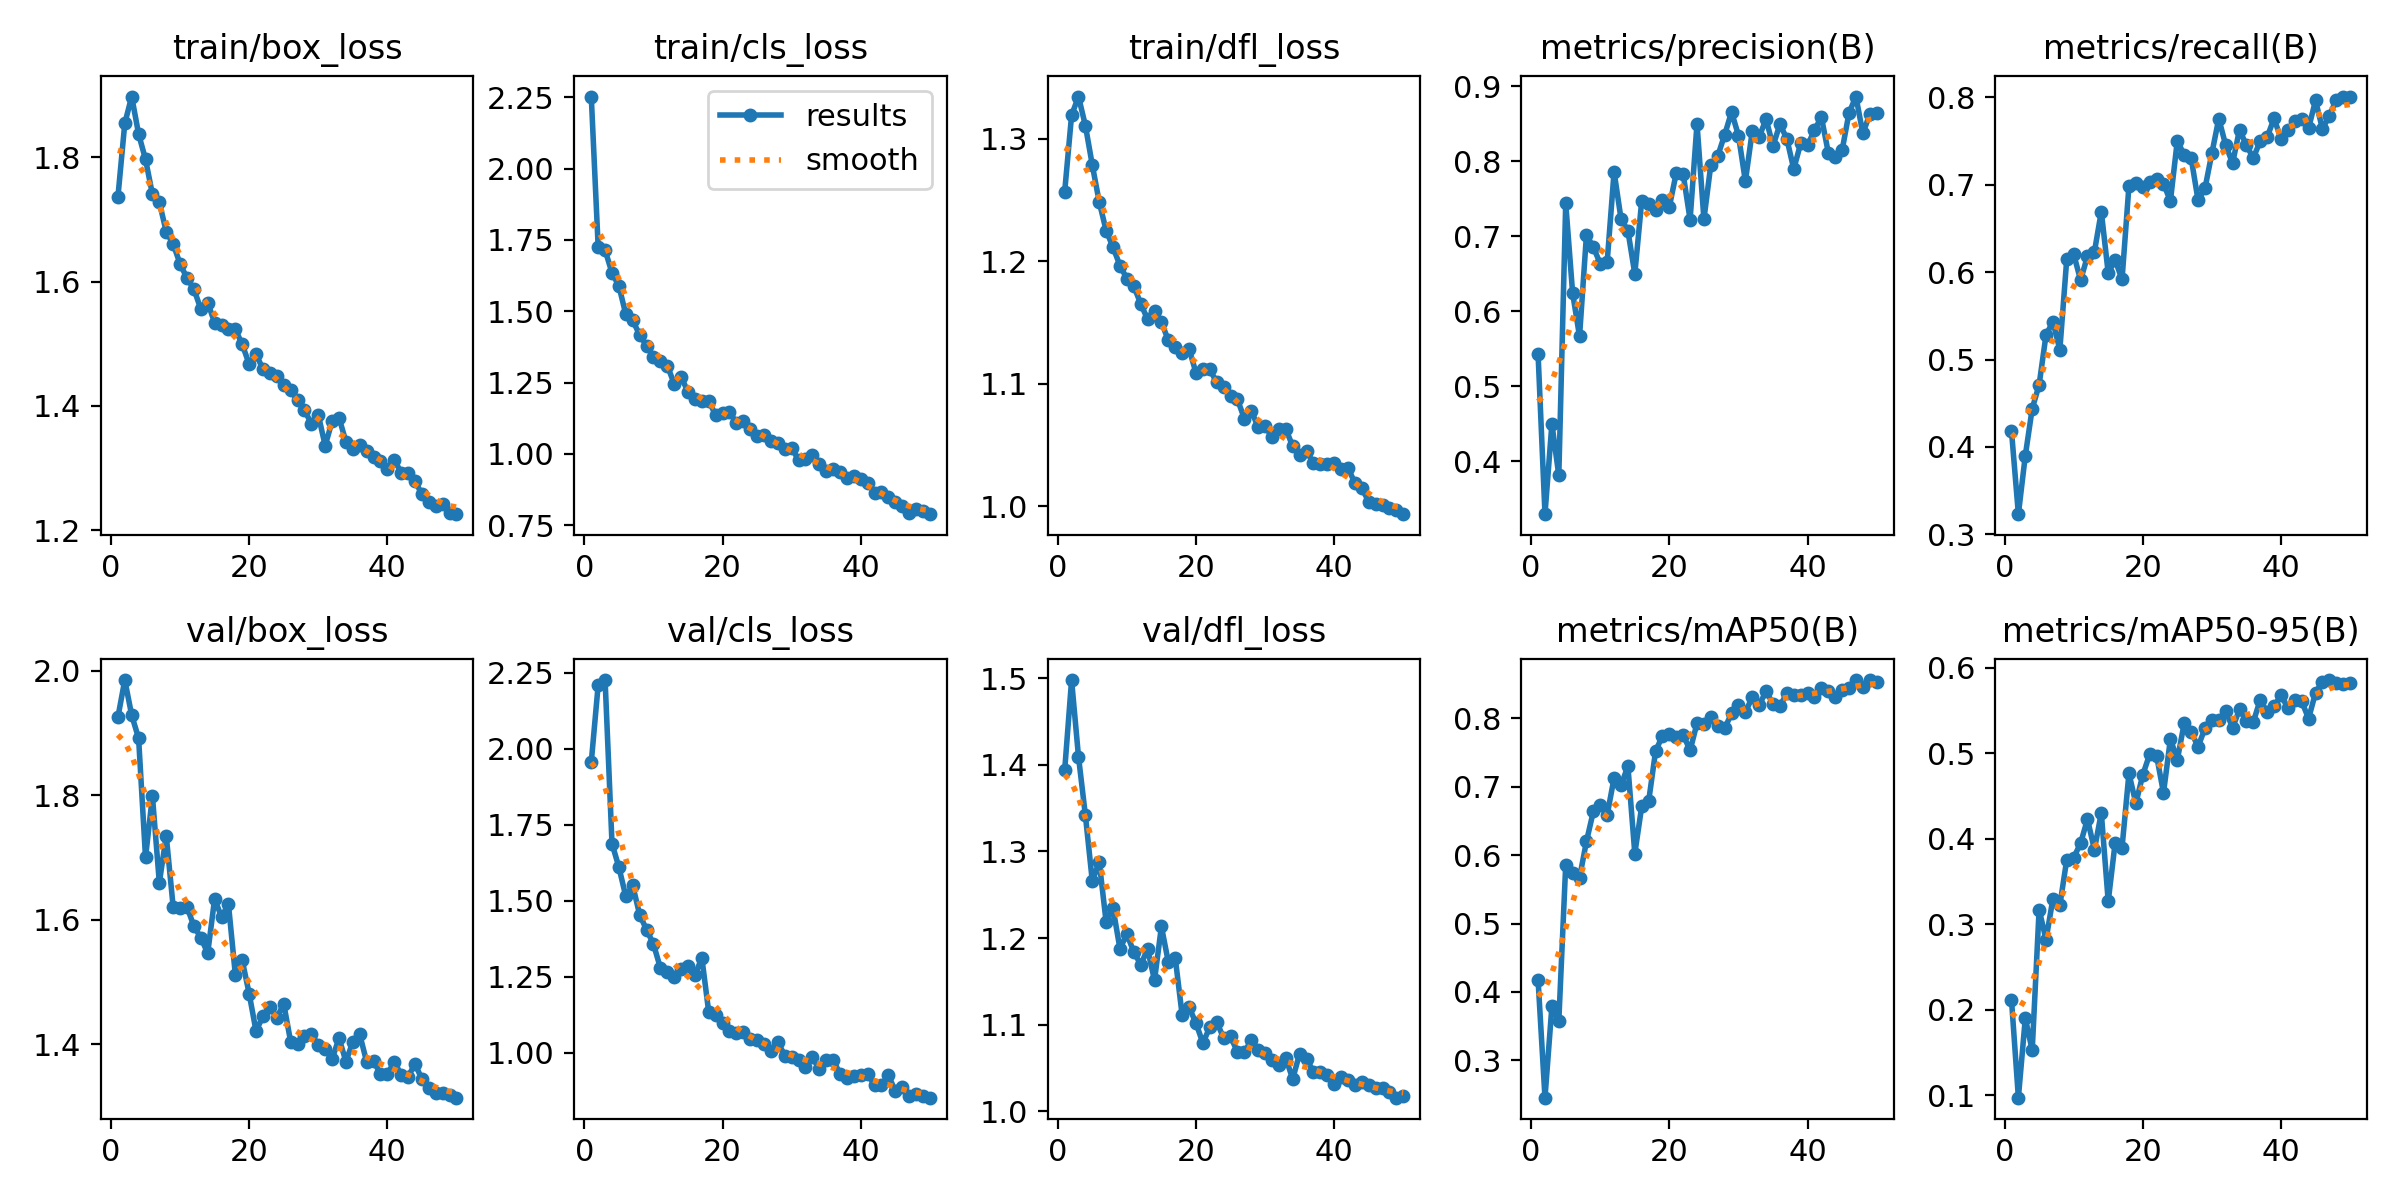

Values plotted in this chart, from the file beside it:
epoch, time, train/box_loss, train/cls_loss, train/dfl_loss, metrics/precision(B), metrics/recall(B), metrics/mAP50(B), metrics/mAP50-95(B), val/box_loss, val/cls_loss, val/dfl_loss, lr/pg0, lr/pg1, lr/pg2
1, 86.39, 1.735, 2.252, 1.257, 0.5431, 0.4185, 0.4175, 0.212, 1.925, 1.955, 1.394, 0.000552, 0.000552, 0.000552
2, 144.6, 1.855, 1.724, 1.319, 0.3297, 0.3232, 0.2453, 0.09729, 1.985, 2.209, 1.498, 0.001086, 0.001086, 0.001086
3, 203.2, 1.898, 1.714, 1.334, 0.4501, 0.3901, 0.3788, 0.1901, 1.929, 2.225, 1.409, 0.001597, 0.001597, 0.001597
4, 262.7, 1.837, 1.635, 1.311, 0.3813, 0.4438, 0.3573, 0.1527, 1.892, 1.687, 1.342, 0.001568, 0.001568, 0.001568
5, 322.9, 1.797, 1.588, 1.278, 0.7439, 0.4711, 0.5858, 0.3172, 1.7, 1.61, 1.266, 0.001535, 0.001535, 0.001535
6, 384.3, 1.74, 1.489, 1.248, 0.6243, 0.5282, 0.5741, 0.2821, 1.799, 1.514, 1.288, 0.001502, 0.001502, 0.001502
7, 445.5, 1.727, 1.468, 1.225, 0.5666, 0.5431, 0.567, 0.3298, 1.66, 1.55, 1.218, 0.001469, 0.001469, 0.001469
8, 508, 1.68, 1.417, 1.211, 0.7016, 0.5112, 0.6201, 0.3221, 1.735, 1.454, 1.234, 0.001436, 0.001436, 0.001436
9, 569.2, 1.661, 1.38, 1.196, 0.6856, 0.6149, 0.664, 0.3756, 1.621, 1.404, 1.188, 0.001403, 0.001403, 0.001403
10, 631.4, 1.629, 1.341, 1.186, 0.6634, 0.6207, 0.6727, 0.3778, 1.619, 1.357, 1.205, 0.00137, 0.00137, 0.00137
11, 692.8, 1.606, 1.326, 1.18, 0.6659, 0.5908, 0.6589, 0.3946, 1.621, 1.279, 1.184, 0.001337, 0.001337, 0.001337
12, 754.2, 1.588, 1.31, 1.165, 0.7859, 0.6182, 0.713, 0.4229, 1.59, 1.265, 1.169, 0.001304, 0.001304, 0.001304
13, 815.2, 1.556, 1.246, 1.153, 0.7235, 0.623, 0.7022, 0.3871, 1.571, 1.248, 1.187, 0.001271, 0.001271, 0.001271
14, 874.8, 1.566, 1.269, 1.16, 0.7073, 0.6692, 0.73, 0.4302, 1.546, 1.275, 1.151, 0.001238, 0.001238, 0.001238
15, 937, 1.534, 1.218, 1.15, 0.6499, 0.5988, 0.6024, 0.3266, 1.633, 1.285, 1.213, 0.001205, 0.001205, 0.001205
16, 998, 1.53, 1.191, 1.135, 0.7474, 0.6139, 0.6714, 0.395, 1.605, 1.254, 1.172, 0.001172, 0.001172, 0.001172
17, 1059, 1.524, 1.184, 1.13, 0.7425, 0.5916, 0.6786, 0.3896, 1.625, 1.312, 1.177, 0.001139, 0.001139, 0.001139
18, 1120, 1.523, 1.186, 1.125, 0.735, 0.6986, 0.7517, 0.4762, 1.512, 1.133, 1.111, 0.001106, 0.001106, 0.001106
19, 1182, 1.499, 1.136, 1.128, 0.748, 0.7018, 0.7748, 0.4413, 1.535, 1.124, 1.12, 0.001073, 0.001073, 0.001073
20, 1242, 1.467, 1.143, 1.109, 0.7394, 0.697, 0.7777, 0.4745, 1.481, 1.098, 1.102, 0.00104, 0.00104, 0.00104
21, 1302, 1.483, 1.148, 1.112, 0.7844, 0.7025, 0.7725, 0.4987, 1.421, 1.071, 1.079, 0.001007, 0.001007, 0.001007
22, 1365, 1.459, 1.108, 1.112, 0.7827, 0.7069, 0.776, 0.497, 1.446, 1.064, 1.097, 0.0009739, 0.0009739, 0.0009739
23, 1425, 1.454, 1.116, 1.101, 0.7221, 0.7011, 0.7532, 0.4535, 1.46, 1.068, 1.103, 0.0009409, 0.0009409, 0.0009409
24, 1486, 1.448, 1.087, 1.097, 0.8499, 0.6812, 0.793, 0.5165, 1.443, 1.045, 1.085, 0.0009078, 0.0009078, 0.0009078
25, 1549, 1.434, 1.063, 1.09, 0.7227, 0.7504, 0.7922, 0.4922, 1.465, 1.043, 1.086, 0.0008748, 0.0008748, 0.0008748
26, 1609, 1.426, 1.067, 1.087, 0.7953, 0.7337, 0.8027, 0.5349, 1.404, 1.028, 1.068, 0.0008418, 0.0008418, 0.0008418
27, 1672, 1.409, 1.045, 1.072, 0.807, 0.7306, 0.7885, 0.5248, 1.401, 1.007, 1.068, 0.0008088, 0.0008088, 0.0008088
28, 1735, 1.394, 1.037, 1.078, 0.8352, 0.6823, 0.7854, 0.5075, 1.413, 1.035, 1.082, 0.0007758, 0.0007758, 0.0007758
29, 1797, 1.371, 1.016, 1.065, 0.8656, 0.6956, 0.8073, 0.5289, 1.417, 0.9903, 1.071, 0.0007428, 0.0007428, 0.0007428
30, 1858, 1.386, 1.022, 1.066, 0.8342, 0.7358, 0.8198, 0.5385, 1.399, 0.9872, 1.067, 0.0007098, 0.0007098, 0.0007098
31, 1921, 1.336, 0.9777, 1.056, 0.7735, 0.7755, 0.8091, 0.539, 1.393, 0.9759, 1.059, 0.0006768, 0.0006768, 0.0006768
32, 1983, 1.375, 0.9834, 1.063, 0.8404, 0.7452, 0.8312, 0.5495, 1.376, 0.9523, 1.053, 0.0006438, 0.0006438, 0.0006438
33, 2046, 1.381, 0.9978, 1.063, 0.8327, 0.7245, 0.8196, 0.5297, 1.41, 0.9858, 1.061, 0.0006108, 0.0006108, 0.0006108
34, 2108, 1.343, 0.9637, 1.049, 0.856, 0.763, 0.8399, 0.5511, 1.372, 0.9449, 1.037, 0.0005778, 0.0005778, 0.0005778
35, 2172, 1.33, 0.941, 1.042, 0.8204, 0.7448, 0.8212, 0.5372, 1.404, 0.9771, 1.067, 0.0005448, 0.0005448, 0.0005448
36, 2234, 1.337, 0.9471, 1.045, 0.8493, 0.7306, 0.8181, 0.5365, 1.416, 0.9775, 1.061, 0.0005118, 0.0005118, 0.0005118
37, 2297, 1.327, 0.9374, 1.035, 0.83, 0.7498, 0.8367, 0.5624, 1.372, 0.9293, 1.045, 0.0004788, 0.0004788, 0.0004788
38, 2361, 1.318, 0.9171, 1.034, 0.7896, 0.7542, 0.8336, 0.5476, 1.373, 0.9166, 1.046, 0.0004458, 0.0004458, 0.0004458
39, 2422, 1.311, 0.9217, 1.035, 0.8237, 0.7758, 0.8349, 0.5548, 1.352, 0.9221, 1.042, 0.0004127, 0.0004127, 0.0004127
40, 2484, 1.299, 0.9114, 1.035, 0.8211, 0.7523, 0.8373, 0.5674, 1.352, 0.9258, 1.031, 0.0003797, 0.0003797, 0.0003797
41, 2551, 1.313, 0.8992, 1.03, 0.8417, 0.7629, 0.8312, 0.553, 1.372, 0.9294, 1.04, 0.0003467, 0.0003467, 0.0003467
42, 2611, 1.293, 0.8639, 1.031, 0.8588, 0.7723, 0.8447, 0.5621, 1.351, 0.8937, 1.036, 0.0003137, 0.0003137, 0.0003137
43, 2671, 1.292, 0.8653, 1.019, 0.8114, 0.7755, 0.8407, 0.5604, 1.348, 0.8926, 1.03, 0.0002807, 0.0002807, 0.0002807
44, 2731, 1.279, 0.8509, 1.015, 0.8058, 0.7646, 0.8317, 0.5404, 1.368, 0.9261, 1.033, 0.0002477, 0.0002477, 0.0002477
45, 2792, 1.258, 0.8334, 1.004, 0.8147, 0.7963, 0.8411, 0.5706, 1.344, 0.8731, 1.03, 0.0002147, 0.0002147, 0.0002147
46, 2854, 1.245, 0.8161, 1.002, 0.8644, 0.7638, 0.8438, 0.5834, 1.329, 0.8861, 1.027, 0.0001817, 0.0001817, 0.0001817
47, 2916, 1.238, 0.7915, 1.001, 0.8862, 0.7789, 0.8561, 0.5854, 1.322, 0.8568, 1.027, 0.0001487, 0.0001487, 0.0001487
48, 2978, 1.243, 0.8062, 0.9983, 0.837, 0.797, 0.8461, 0.5819, 1.321, 0.8649, 1.022, 0.0001157, 0.0001157, 0.0001157
49, 3037, 1.228, 0.7992, 0.9969, 0.8626, 0.7997, 0.856, 0.5811, 1.318, 0.8569, 1.016, 8.26832e-05, 8.26832e-05, 8.26832e-05
50, 3097, 1.226, 0.789, 0.9935, 0.8649, 0.8007, 0.8539, 0.5824, 1.314, 0.8521, 1.018, 4.96766e-05, 4.96766e-05, 4.96766e-05
